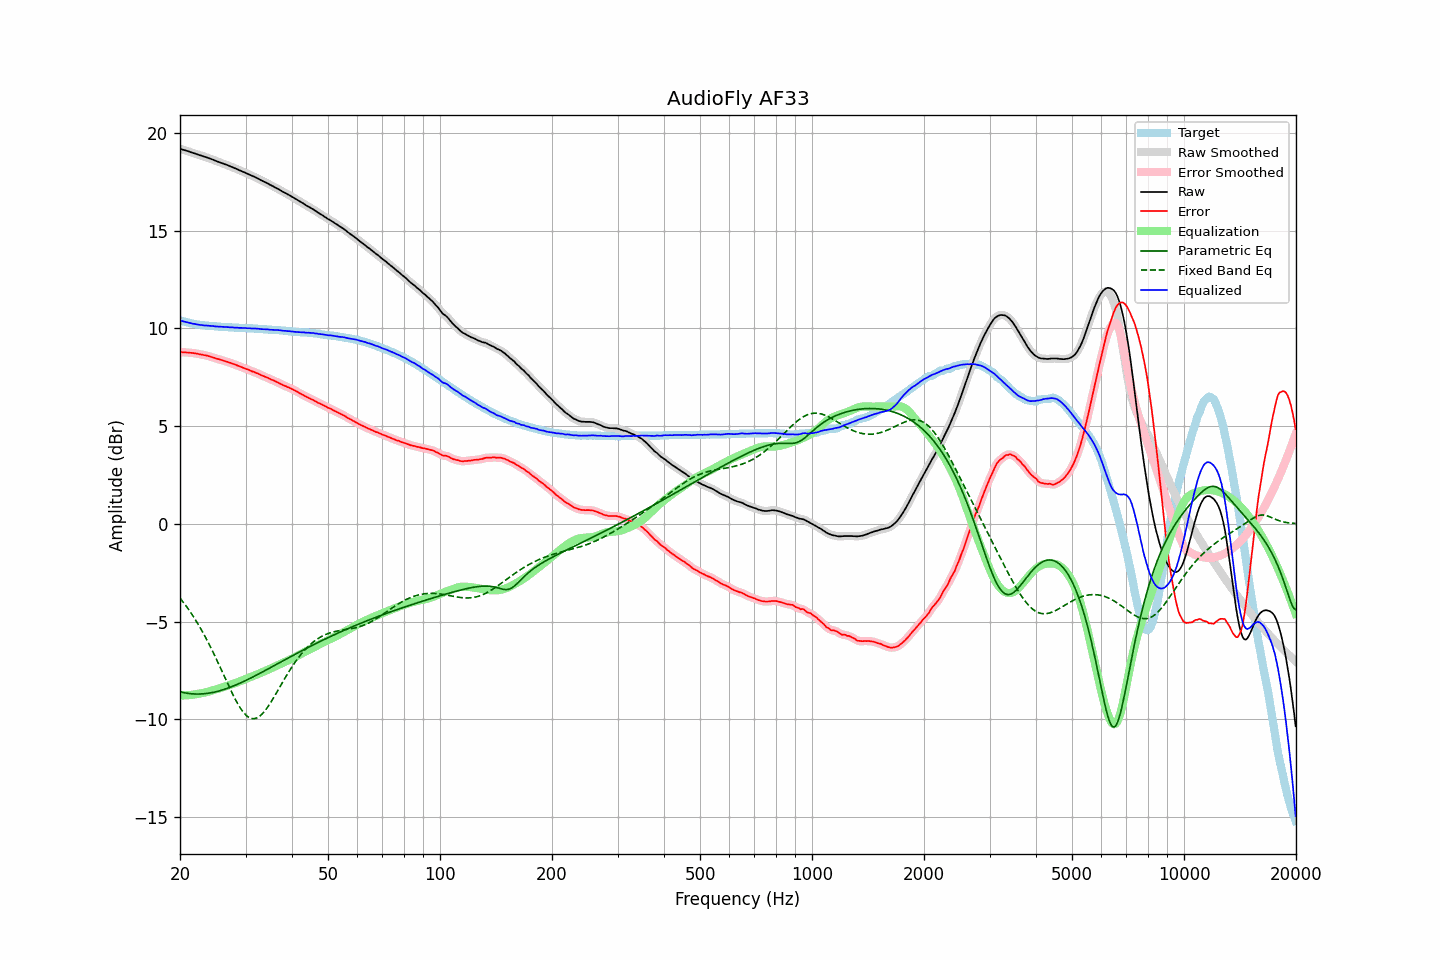

Source data for this figure (header and first rows):
frequency, raw, error, smoothed, error_smoothed, equalization, parametric_eq, fixed_band_eq, equalized_raw, equalized_smoothed, target
20.00, 19.19, 8.78, 19.19, 8.78, -8.78, -8.59, -3.80, 10.41, 10.41, 10.41
20.20, 19.17, 8.79, 19.16, 8.78, -8.78, -8.61, -3.90, 10.39, 10.39, 10.38
20.40, 19.14, 8.78, 19.14, 8.78, -8.78, -8.63, -4.00, 10.36, 10.36, 10.36
20.61, 19.12, 8.78, 19.12, 8.78, -8.77, -8.64, -4.11, 10.34, 10.34, 10.34
20.81, 19.09, 8.77, 19.09, 8.77, -8.77, -8.66, -4.22, 10.32, 10.32, 10.32
21.02, 19.07, 8.77, 19.07, 8.76, -8.76, -8.67, -4.34, 10.30, 10.30, 10.30
21.23, 19.04, 8.76, 19.04, 8.76, -8.76, -8.68, -4.46, 10.28, 10.28, 10.28
21.44, 19.01, 8.75, 19.01, 8.75, -8.75, -8.69, -4.58, 10.26, 10.26, 10.26
21.66, 18.98, 8.74, 18.98, 8.74, -8.74, -8.70, -4.70, 10.24, 10.24, 10.24
21.87, 18.96, 8.73, 18.95, 8.73, -8.73, -8.70, -4.83, 10.23, 10.23, 10.23
22.09, 18.93, 8.72, 18.93, 8.72, -8.71, -8.71, -4.96, 10.21, 10.21, 10.21
22.31, 18.90, 8.70, 18.90, 8.70, -8.70, -8.71, -5.10, 10.20, 10.20, 10.20
22.54, 18.87, 8.68, 18.87, 8.68, -8.69, -8.71, -5.23, 10.18, 10.19, 10.19
22.76, 18.85, 8.67, 18.84, 8.67, -8.67, -8.70, -5.38, 10.18, 10.17, 10.18
22.99, 18.82, 8.65, 18.82, 8.65, -8.65, -8.70, -5.52, 10.16, 10.16, 10.17
23.22, 18.79, 8.63, 18.79, 8.64, -8.64, -8.69, -5.67, 10.15, 10.16, 10.16
23.45, 18.77, 8.62, 18.76, 8.62, -8.62, -8.68, -5.82, 10.15, 10.15, 10.15
23.69, 18.74, 8.60, 18.74, 8.60, -8.60, -8.67, -5.98, 10.14, 10.14, 10.13
23.92, 18.71, 8.57, 18.71, 8.58, -8.57, -8.66, -6.14, 10.13, 10.13, 10.13
24.16, 18.68, 8.55, 18.68, 8.55, -8.55, -8.65, -6.30, 10.13, 10.13, 10.12
24.40, 18.65, 8.52, 18.65, 8.53, -8.53, -8.63, -6.47, 10.12, 10.12, 10.12
24.65, 18.62, 8.51, 18.61, 8.50, -8.50, -8.61, -6.64, 10.12, 10.11, 10.11
24.89, 18.58, 8.47, 18.58, 8.47, -8.48, -8.60, -6.81, 10.10, 10.10, 10.11
25.14, 18.55, 8.45, 18.55, 8.45, -8.45, -8.58, -6.99, 10.10, 10.10, 10.10
25.39, 18.52, 8.43, 18.52, 8.42, -8.43, -8.55, -7.16, 10.09, 10.09, 10.09
25.65, 18.49, 8.40, 18.49, 8.40, -8.40, -8.53, -7.34, 10.09, 10.09, 10.09
25.91, 18.46, 8.38, 18.46, 8.38, -8.38, -8.51, -7.52, 10.08, 10.08, 10.08
26.16, 18.43, 8.35, 18.43, 8.35, -8.35, -8.48, -7.70, 10.08, 10.08, 10.08
26.43, 18.40, 8.32, 18.40, 8.33, -8.33, -8.45, -7.88, 10.07, 10.07, 10.08
26.69, 18.37, 8.30, 18.37, 8.30, -8.30, -8.43, -8.06, 10.07, 10.07, 10.07
26.96, 18.34, 8.27, 18.33, 8.27, -8.27, -8.40, -8.24, 10.07, 10.06, 10.06
27.23, 18.30, 8.25, 18.30, 8.25, -8.25, -8.37, -8.41, 10.05, 10.06, 10.05
27.50, 18.27, 8.22, 18.27, 8.22, -8.22, -8.33, -8.58, 10.05, 10.05, 10.05
27.77, 18.24, 8.19, 18.23, 8.19, -8.19, -8.30, -8.75, 10.05, 10.05, 10.05
28.05, 18.20, 8.16, 18.20, 8.16, -8.16, -8.27, -8.91, 10.04, 10.04, 10.04
28.33, 18.17, 8.13, 18.16, 8.13, -8.13, -8.23, -9.07, 10.04, 10.04, 10.04
28.62, 18.13, 8.09, 18.13, 8.10, -8.09, -8.20, -9.22, 10.03, 10.03, 10.04
28.90, 18.09, 8.06, 18.09, 8.06, -8.06, -8.16, -9.35, 10.03, 10.03, 10.03
29.19, 18.06, 8.03, 18.05, 8.03, -8.03, -8.12, -9.48, 10.03, 10.02, 10.02
29.48, 18.02, 7.99, 18.02, 8.00, -8.00, -8.09, -9.59, 10.02, 10.02, 10.02
29.78, 17.99, 7.97, 17.98, 7.96, -7.96, -8.05, -9.70, 10.02, 10.02, 10.02
30.08, 17.95, 7.93, 17.95, 7.93, -7.93, -8.01, -9.78, 10.02, 10.02, 10.02
30.38, 17.91, 7.90, 17.91, 7.90, -7.90, -7.97, -9.85, 10.01, 10.01, 10.01
30.68, 17.88, 7.87, 17.87, 7.87, -7.87, -7.93, -9.91, 10.01, 10.01, 10.01
30.99, 17.84, 7.83, 17.84, 7.83, -7.84, -7.89, -9.94, 10.00, 10.00, 10.00
31.30, 17.80, 7.80, 17.80, 7.80, -7.80, -7.85, -9.96, 9.99, 10.00, 10.00
31.61, 17.77, 7.78, 17.76, 7.77, -7.77, -7.80, -9.97, 10.00, 9.99, 9.99
31.93, 17.73, 7.74, 17.73, 7.74, -7.74, -7.76, -9.95, 9.99, 9.99, 9.99
32.24, 17.69, 7.70, 17.69, 7.71, -7.70, -7.72, -9.92, 9.99, 9.99, 9.99
32.57, 17.65, 7.67, 17.64, 7.67, -7.67, -7.68, -9.87, 9.98, 9.98, 9.97
32.89, 17.60, 7.63, 17.60, 7.63, -7.63, -7.63, -9.81, 9.97, 9.97, 9.97
33.22, 17.56, 7.59, 17.56, 7.59, -7.60, -7.59, -9.74, 9.96, 9.96, 9.97
33.55, 17.52, 7.56, 17.52, 7.56, -7.56, -7.55, -9.65, 9.96, 9.96, 9.96
33.89, 17.48, 7.52, 17.48, 7.52, -7.52, -7.50, -9.55, 9.95, 9.96, 9.95
34.23, 17.44, 7.49, 17.44, 7.49, -7.49, -7.46, -9.44, 9.95, 9.95, 9.95
34.57, 17.40, 7.46, 17.39, 7.45, -7.45, -7.41, -9.32, 9.95, 9.94, 9.94
34.92, 17.35, 7.41, 17.35, 7.42, -7.42, -7.37, -9.19, 9.93, 9.94, 9.94
35.27, 17.31, 7.38, 17.31, 7.38, -7.38, -7.32, -9.06, 9.93, 9.93, 9.93
35.62, 17.27, 7.35, 17.26, 7.34, -7.34, -7.28, -8.93, 9.93, 9.92, 9.92
35.97, 17.22, 7.30, 17.22, 7.30, -7.30, -7.23, -8.79, 9.91, 9.92, 9.92
... 635 more rows
